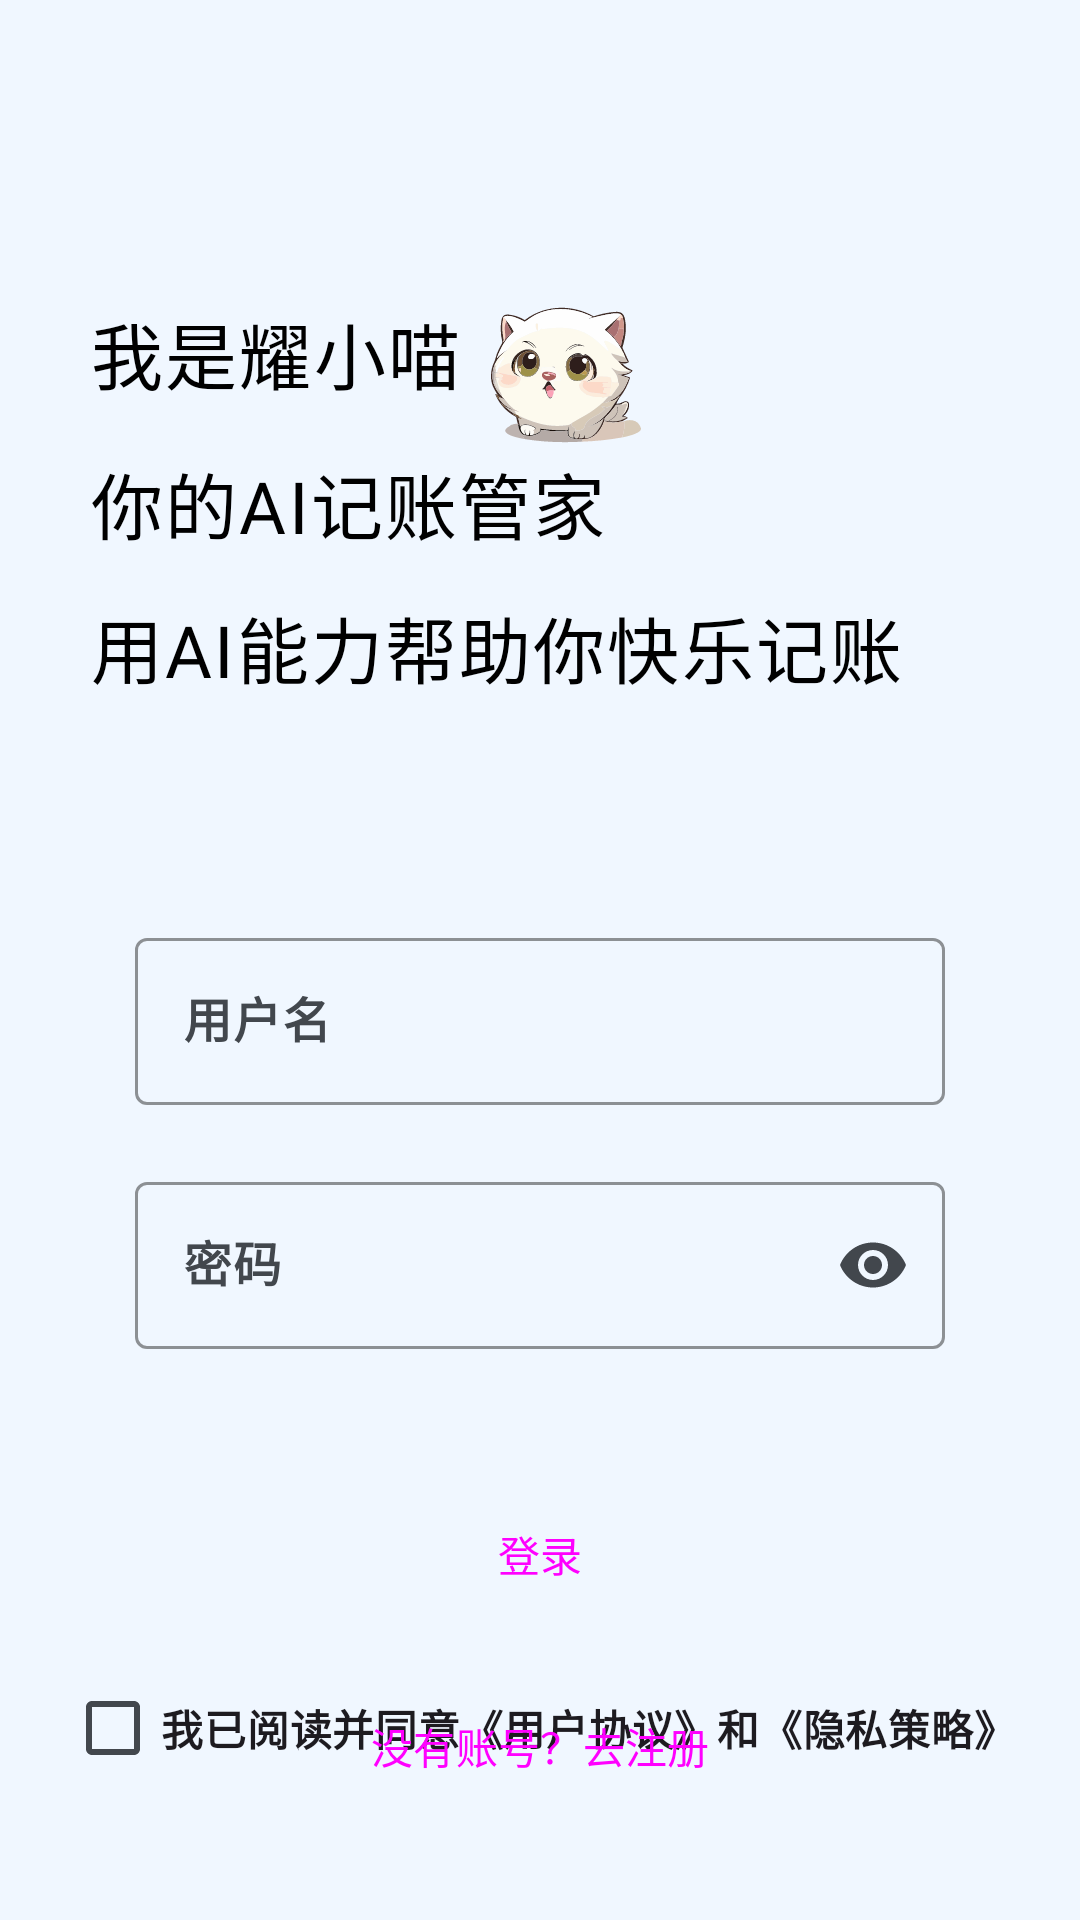

This screen was rendered from an Android layout file. Write that file and the resources it references.
<!-- AndroidManifest.xml: application theme AppTheme -->
<!-- res/layout/activity_login.xml -->
<?xml version="1.0" encoding="utf-8"?>
<androidx.constraintlayout.widget.ConstraintLayout
    xmlns:android="http://schemas.android.com/apk/res/android"
    xmlns:app="http://schemas.android.com/apk/res-auto"
    xmlns:tools="http://schemas.android.com/tools"
    android:layout_width="match_parent"
    android:layout_height="match_parent"
    tools:context=".activity.LoginActivity"
    android:fitsSystemWindows="true">

    

    
    <ImageView
        android:id="@+id/background_image"
        android:layout_width="match_parent"
        android:layout_height="match_parent"
        android:scaleType="centerCrop"
        android:src="@drawable/fade_login_bg"
        />

    <androidx.constraintlayout.widget.ConstraintLayout
        android:id="@+id/content"
        android:layout_width="match_parent"
        android:layout_height="match_parent"
        app:layout_constraintTop_toBottomOf="parent"
        app:layout_constraintBottom_toBottomOf="parent">

        
        <TextView
            android:id="@+id/text_welcome1"
            android:layout_width="wrap_content"
            android:layout_height="50dp"
            android:text="@string/welcome1"
            android:textSize="24sp"
            android:fontFamily="@font/noto_black"
            android:letterSpacing="0.03"
            android:textColor="@color/black"
            app:layout_constraintTop_toTopOf="parent"
            app:layout_constraintStart_toStartOf="parent"
            android:layout_marginTop="100dp"
            android:layout_marginStart="30dp"
            />

        
        <ImageView
            android:id="@+id/logo"
            android:layout_width="50dp"
            android:layout_height="50dp"
            android:src="@drawable/logo"
            android:scaleType="centerCrop"
            app:layout_constraintStart_toEndOf="@id/text_welcome1"
            app:layout_constraintTop_toTopOf="@id/text_welcome1"
            android:layout_marginStart="10dp" />

        <TextView
            android:id="@+id/text_welcome2"
            android:layout_width="wrap_content"
            android:layout_height="48sp"
            android:text="@string/welcome2"
            android:textSize="24sp"
            android:fontFamily="@font/noto_black"
            android:letterSpacing="0.03"
            android:textColor="@color/black"
            app:layout_constraintTop_toBottomOf="@id/text_welcome1"
            app:layout_constraintStart_toStartOf="parent"
            android:layout_marginStart="30dp"/>

        <TextView
            android:id="@+id/text_welcome3"
            android:layout_width="wrap_content"
            android:layout_height="48dp"
            android:text="@string/welcome3"
            android:textSize="24sp"
            android:fontFamily="@font/noto_black"
            android:letterSpacing="0.03"
            android:textColor="@color/black"
            app:layout_constraintTop_toBottomOf="@id/text_welcome2"
            app:layout_constraintStart_toStartOf="parent"
            android:layout_marginStart="30dp"/>

        
        <com.google.android.material.textfield.TextInputLayout
            android:id="@+id/et_username"
            android:layout_width="0dp"
            android:layout_height="wrap_content"
            app:layout_constraintStart_toStartOf="parent"
            app:layout_constraintEnd_toEndOf="parent"
            app:layout_constraintTop_toTopOf="parent"
            app:layout_constraintBottom_toBottomOf="parent"
            app:endIconMode="clear_text"
            app:layout_constraintVertical_bias="0.55"
            app:startIconDrawable="@drawable/account_circle_24px"
            app:errorEnabled="true"
            app:layout_constraintWidth_percent="0.75"
            app:boxStrokeColor="@color/black"
            >

            <com.google.android.material.textfield.TextInputEditText
                android:layout_width="match_parent"
                android:layout_height="wrap_content"
                android:hint="@string/username"
                android:inputType="textPersonName"
                android:textStyle="bold"/>

        </com.google.android.material.textfield.TextInputLayout>


        
        <com.google.android.material.textfield.TextInputLayout
            android:id="@+id/et_password"
            android:layout_width="0dp"
            android:layout_height="wrap_content"
            app:endIconMode="password_toggle"
            app:layout_constraintTop_toBottomOf="@id/et_username"
            app:layout_constraintEnd_toEndOf="parent"
            app:layout_constraintStart_toStartOf="parent"
            app:startIconDrawable="@drawable/key_24px"
            app:errorEnabled="true"
            app:layout_constraintWidth_percent="0.75"
            app:boxStrokeColor="@color/black">

            <com.google.android.material.textfield.TextInputEditText
                android:layout_width="match_parent"
                android:layout_height="wrap_content"
                android:hint="@string/password"
                android:textStyle="bold"
                android:inputType="textPassword"
            />

        </com.google.android.material.textfield.TextInputLayout>

        
        <Button
            style="@style/Widget.Material3.Button.ElevatedButton"
            android:id="@+id/btn_login"
            android:layout_width="0dp"
            android:layout_height="wrap_content"
            android:text="@string/login"
            android:layout_marginTop="24dp"
            app:layout_constraintTop_toBottomOf="@id/et_password"
            app:layout_constraintStart_toStartOf="parent"
            app:layout_constraintEnd_toEndOf="parent"
            app:layout_constraintWidth_percent="0.75" />

        
        <Button
            style="@style/Widget.Material3.Button.ElevatedButton"
            android:id="@+id/btn_register"
            android:layout_width="0dp"
            android:layout_height="wrap_content"
            android:text="@string/register"
            android:layout_marginTop="16dp"
            app:layout_constraintTop_toBottomOf="@id/btn_login"
            app:layout_constraintStart_toStartOf="parent"
            app:layout_constraintEnd_toEndOf="parent"
            app:layout_constraintWidth_percent="0.75" />

        
        <CheckBox
            android:id="@+id/checkbox_agreement"
            android:layout_width="wrap_content"
            android:layout_height="wrap_content"
            android:text="@string/agree"
            app:layout_constraintBottom_toBottomOf="parent"
            app:layout_constraintStart_toStartOf="parent"
            app:layout_constraintEnd_toEndOf="parent"
            android:textStyle="bold"
            android:layout_marginBottom="40dp"
            />

    </androidx.constraintlayout.widget.ConstraintLayout>

</androidx.constraintlayout.widget.ConstraintLayout>
<!-- resources referenced by this layout -->
<resources>
  <color name="black">#000000</color>
  <!-- drawable fade_login_bg (drawable) -->
  <?xml version="1.0" encoding="utf-8"?>
  <layer-list xmlns:android="http://schemas.android.com/apk/res/android">
  
      
      <item>
          <bitmap
              android:src="@drawable/login_bg"
              android:gravity="fill" />
      </item>
  
      
      <item>
          <shape>
              <gradient
                  android:startColor="#FFFFFFFF"
                  android:centerColor="#20FFFFFF"
                  android:endColor="#00FFFFFF"
                  android:angle="90"
                  android:centerY="0.001"
              />
          </shape>
      </item>
  
  </layer-list>
  <string name="agree">我已阅读并同意《用户协议》和《隐私策略》</string>
  <string name="login">登录</string>
  <string name="password">密码</string>
  <string name="register">没有账号？去注册</string>
  <string name="username">用户名</string>
  <string name="welcome1">我是耀小喵</string>
  <string name="welcome2">你的AI记账管家</string>
  <string name="welcome3">用AI能力帮助你快乐记账</string>
  <style name="Base.Theme.MyApplication" parent="Theme.Material3.DayNight.NoActionBar">
  
          
          <item name="android:statusBarColor">@color/md_theme_background</item>
  
          
          <item name="android:windowLightStatusBar">true</item> 
      </style>
  <color name="md_theme_primary">#2A638A</color>
  <color name="md_theme_onPrimary">#FFFFFF</color>
  <color name="md_theme_primaryContainer">#CBE6FF</color>
  <color name="md_theme_onPrimaryContainer">#001E31</color>
  <color name="md_theme_secondary">#50606F</color>
  <color name="md_theme_onSecondary">#FFFFFF</color>
  <color name="md_theme_secondaryContainer">#D4E4F6</color>
  <color name="md_theme_onSecondaryContainer">#0D1D2A</color>
  <color name="md_theme_tertiary">#66587B</color>
  <color name="md_theme_onTertiary">#FFFFFF</color>
  <color name="md_theme_tertiaryContainer">#ECDCFF</color>
  <color name="md_theme_onTertiaryContainer">#211534</color>
  <color name="md_theme_error">#BA1A1A</color>
  <color name="md_theme_onError">#FFFFFF</color>
  <color name="md_theme_errorContainer">#FFDAD6</color>
  <color name="md_theme_onErrorContainer">#410002</color>
  <color name="md_theme_background">#F0F7FF</color>
  <color name="md_theme_onBackground">#181C20</color>
  <color name="md_theme_surface">#F7F9FF</color>
  <color name="md_theme_onSurface">#181C20</color>
  <color name="md_theme_surfaceVariant">#DEE3EA</color>
  <color name="md_theme_onSurfaceVariant">#42474D</color>
  <color name="md_theme_outline">#72787E</color>
  <color name="md_theme_outlineVariant">#C1C7CE</color>
  <color name="md_theme_inverseSurface">#2D3135</color>
  <color name="md_theme_inverseOnSurface">#EEF1F6</color>
  <color name="md_theme_inversePrimary">#98CCF9</color>
  <color name="md_theme_primaryFixed">#CBE6FF</color>
  <color name="md_theme_onPrimaryFixed">#001E31</color>
  <color name="md_theme_primaryFixedDim">#98CCF9</color>
  <color name="md_theme_onPrimaryFixedVariant">#034B71</color>
  <color name="md_theme_secondaryFixed">#D4E4F6</color>
  <color name="md_theme_onSecondaryFixed">#0D1D2A</color>
  <color name="md_theme_secondaryFixedDim">#B8C8D9</color>
  <color name="md_theme_onSecondaryFixedVariant">#394856</color>
  <color name="md_theme_tertiaryFixed">#ECDCFF</color>
  <color name="md_theme_onTertiaryFixed">#211534</color>
  <color name="md_theme_tertiaryFixedDim">#D1BFE7</color>
  <color name="md_theme_onTertiaryFixedVariant">#4E4162</color>
  <color name="md_theme_surfaceDim">#D7DADF</color>
  <color name="md_theme_surfaceBright">#F7F9FF</color>
  <color name="md_theme_surfaceContainerLowest">#FFFFFF</color>
  <color name="md_theme_surfaceContainerLow">#F1F4F9</color>
  <color name="md_theme_surfaceContainer">#EBEEF3</color>
  <color name="md_theme_surfaceContainerHigh">#E6E8EE</color>
  <color name="md_theme_surfaceContainerHighest">#E0E3E8</color>
</resources>
